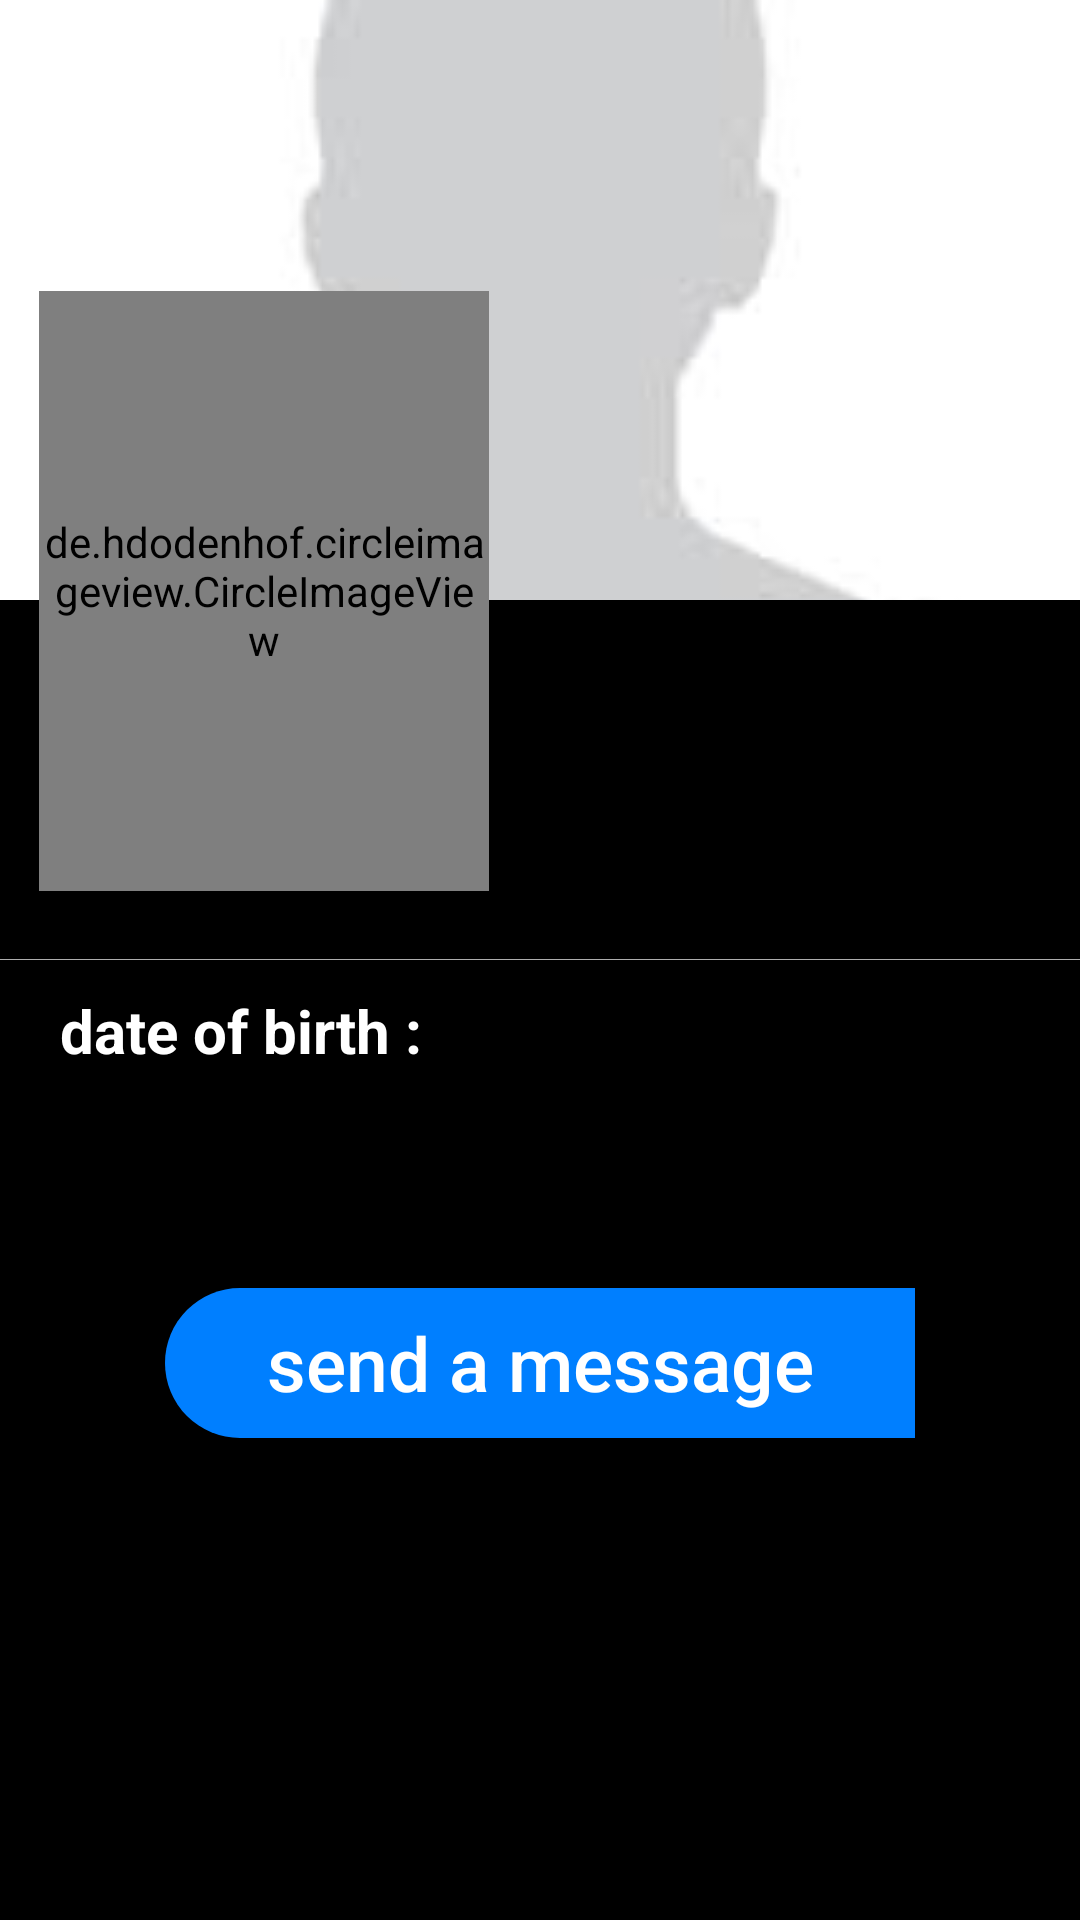

Android layout source for this screen:
<!-- AndroidManifest.xml: activity theme SplashTheme -->
<!-- res/layout/activity_about_user.xml -->
<?xml version="1.0" encoding="utf-8"?>
<RelativeLayout xmlns:android="http://schemas.android.com/apk/res/android"
    xmlns:app="http://schemas.android.com/apk/res-auto"
    xmlns:tools="http://schemas.android.com/tools"
    android:layout_width="match_parent"
    android:layout_height="match_parent"
    android:background="#000"
    tools:context=".AboutUserActivity">

    <androidx.core.widget.NestedScrollView
        android:layout_width="match_parent"
        android:layout_height="match_parent">

        <RelativeLayout
            android:layout_width="match_parent"
            android:layout_height="match_parent">


            <ImageView
                android:id="@+id/cover_image"
                android:layout_width="match_parent"
                android:layout_height="200dp"
                android:layout_alignParentTop="true"
                android:scaleType="centerCrop"
                android:src="@drawable/no_profile" />

            <de.hdodenhof.circleimageview.CircleImageView
                android:id="@+id/profile_image"
                android:layout_width="150dp"
                android:layout_height="200dp"
                android:layout_alignParentStart="true"
                android:layout_alignParentTop="true"
                android:layout_marginStart="13dp"
                android:layout_marginTop="97dp"
                app:civ_border_color="#000"
                app:civ_border_width="4dp" />

            <TextView
                android:id="@+id/username"
                android:layout_width="wrap_content"
                android:layout_height="wrap_content"
                android:layout_below="@id/profile_image"
                android:layout_marginStart="30dp"
                android:layout_marginTop="-28dp"
                android:paddingBottom="10dp"
                android:text=""
                android:textColor="#fff"
                android:textSize="30sp"
                android:textStyle="bold" />

            <View
                android:id="@+id/divider"
                android:layout_width="match_parent"
                android:layout_height="0.3dp"
                android:layout_below="@id/username"
                android:background="#AEAEAE" />

            <TextView
                android:id="@+id/dob"
                android:layout_width="wrap_content"
                android:layout_height="wrap_content"
                android:layout_below="@id/divider"
                android:layout_marginStart="10dp"
                android:padding="10dp"
                android:text="date of birth : "
                android:textColor="#fff"

                android:textSize="20sp"
                android:textStyle="bold" />

            <TextView
                android:id="@+id/date"
                android:layout_width="wrap_content"
                android:layout_height="wrap_content"
                android:layout_below="@id/divider"
                android:layout_toEndOf="@id/dob"
                android:paddingTop="10dp"
                android:text=""
                android:textColor="#fff"
                android:textSize="20sp" />

            <TextView
                android:id="@+id/about_user"
                android:layout_width="match_parent"
                android:layout_height="wrap_content"
                android:layout_below="@id/date"
                android:maxLines="20"
                android:padding="15dp"
                android:paddingTop="10dp"
                android:text=""
                android:textColor="#fff"
                android:textSize="24sp" />


            <Button
                android:id="@+id/b"
                android:layout_width="250dp"
                android:layout_height="50dp"
                android:layout_below="@id/about_user"
                android:layout_centerHorizontal="true"
                android:layout_marginTop="10dp"
                android:background="@drawable/bnt"
                android:onClick="sendMessage"
                android:text="send a message"
                android:textAllCaps="false"
                android:textColor="#fff"
                android:textSize="25dp" />

            <FrameLayout
                android:id="@+id/fragment_main2"
                android:layout_width="match_parent"
                android:layout_height="wrap_content"
                android:layout_below="@id/b"
                android:layout_marginTop="15dp" />
        </RelativeLayout>
    </androidx.core.widget.NestedScrollView>

</RelativeLayout>
<!-- resources referenced by this layout -->
<resources>
  <!-- drawable bnt (drawable) -->
  <?xml version="1.0" encoding="utf-8"?>
  <shape android:shape="rectangle"  xmlns:android="http://schemas.android.com/apk/res/android">
  
      <solid android:color="@color/colorAccent"
          />
  
      <corners android:radius="30dp"
          android:topRightRadius="0dp"
          android:bottomRightRadius="0dp"
          />
  
  </shape>
  <!-- drawable no_profile: jpg bitmap (drawable, 2363 bytes) -->
  <style name="SplashTheme" parent="Theme.AppCompat.Light.NoActionBar">
          
  
          <item name="colorPrimary">@color/colorPrimary</item>
          <item name="colorPrimaryDark">@color/colorPrimaryDark</item>
          <item name="colorAccent">@color/colorAccent</item>
      </style>
  <color name="colorAccent">#007fff</color>
  <color name="colorPrimary">#007fff</color>
  <color name="colorPrimaryDark">#000000</color>
</resources>
